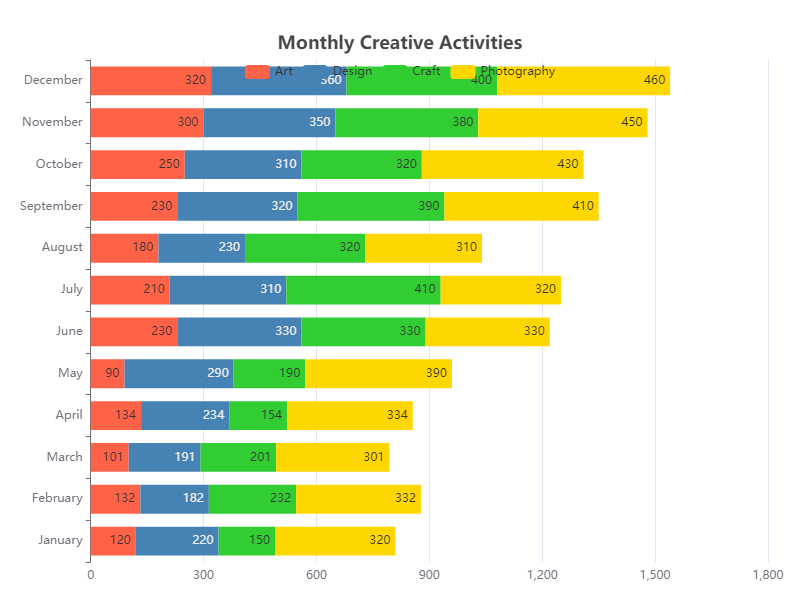

Data behind this chart, as committed beside it:
Category, January, February, March, April, May, June, July, August, September, October, November, December
Art, 120, 132, 101, 134, 90, 230, 210, 180, 230, 250, 300, 320
Design, 220, 182, 191, 234, 290, 330, 310, 230, 320, 310, 350, 360
Craft, 150, 232, 201, 154, 190, 330, 410, 320, 390, 320, 380, 400
Photography, 320, 332, 301, 334, 390, 330, 320, 310, 410, 430, 450, 460
